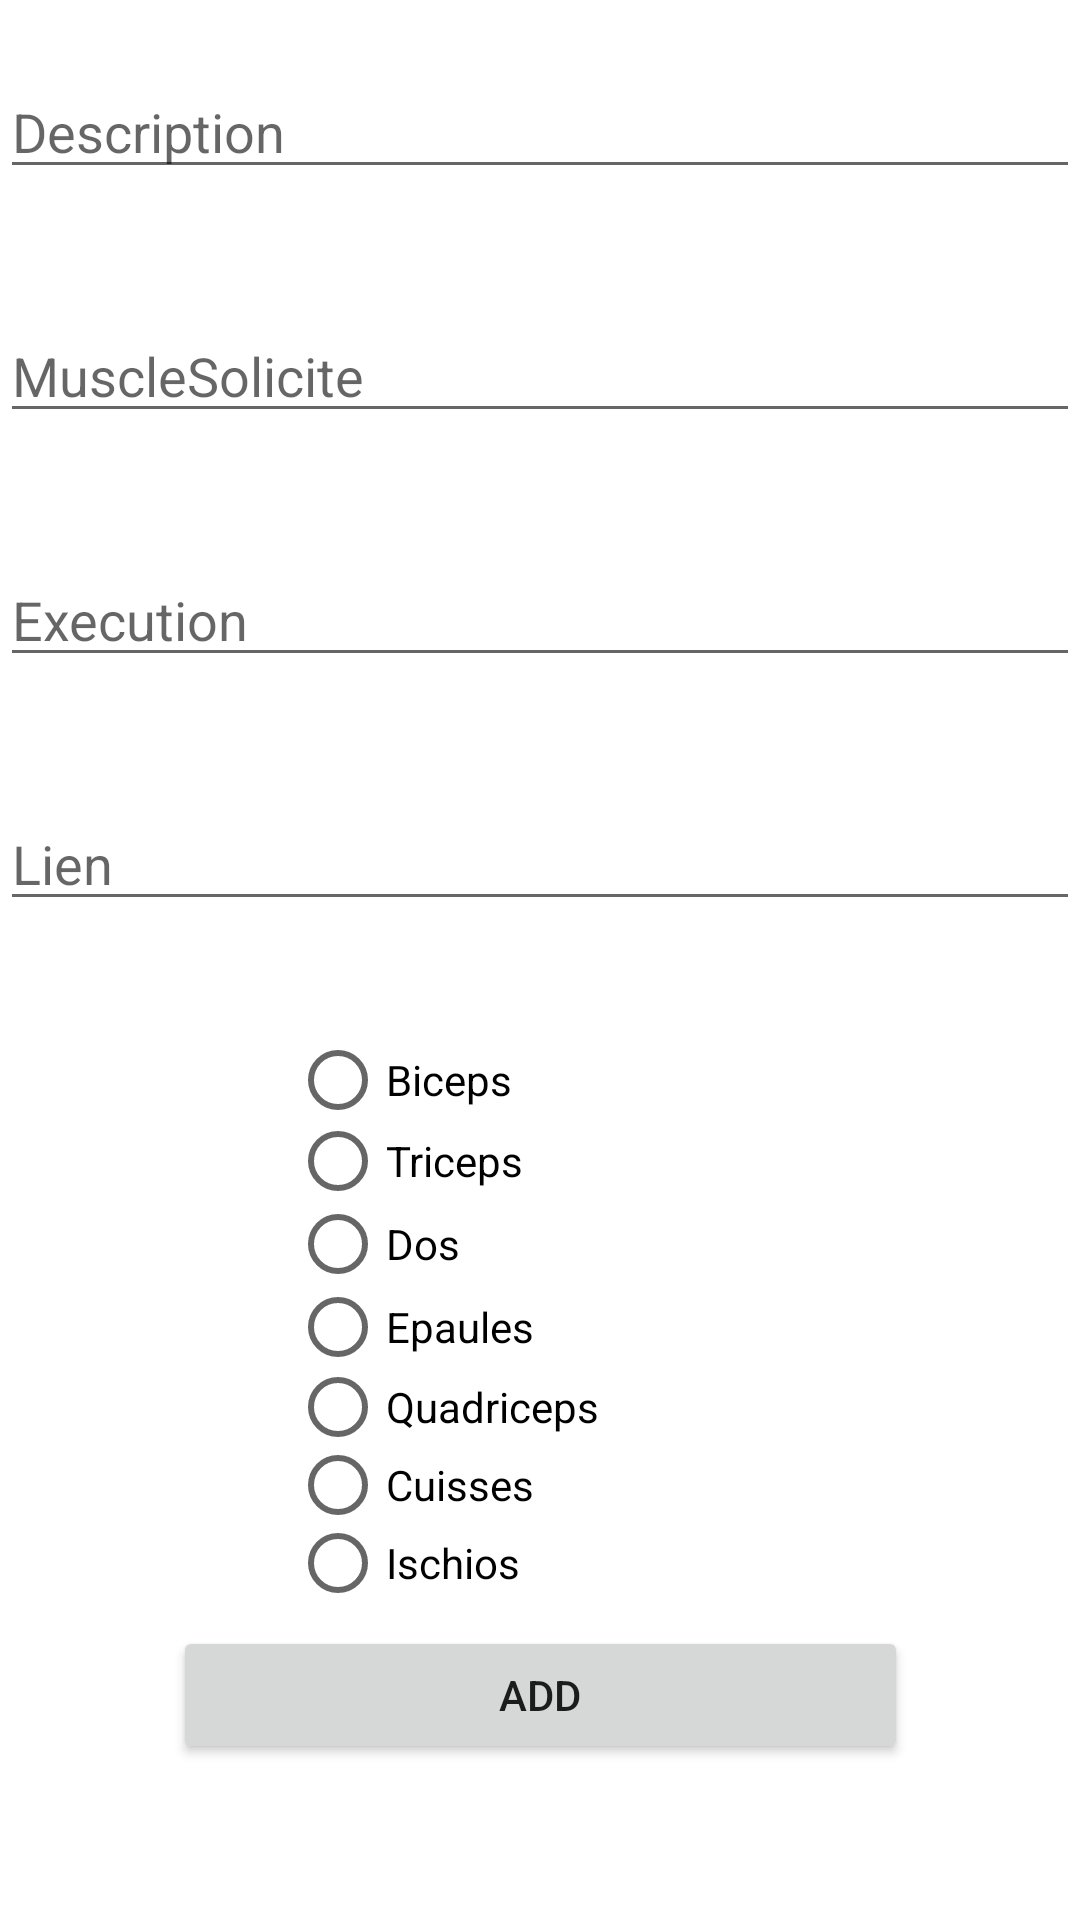

Produce the Android XML layout that renders to this screen, including the resource entries it uses.
<!-- AndroidManifest.xml: application theme Theme.ProjetExercices -->
<!-- res/layout/activity_add_exercice.xml -->
<?xml version="1.0" encoding="utf-8"?>
<androidx.constraintlayout.widget.ConstraintLayout xmlns:android="http://schemas.android.com/apk/res/android"
    xmlns:app="http://schemas.android.com/apk/res-auto"
    xmlns:tools="http://schemas.android.com/tools"
    android:layout_width="match_parent"
    android:layout_height="match_parent"
    tools:context=".AddExerciceActivity">

    <Button
        android:id="@+id/btnAddExercice"
        android:layout_width="245dp"
        android:layout_height="46dp"
        android:layout_marginBottom="52dp"
        android:text="Add"
        app:layout_constraintBottom_toBottomOf="parent"
        app:layout_constraintEnd_toEndOf="parent"
        app:layout_constraintStart_toStartOf="parent" />

    <EditText
        android:id="@+id/txtLienAdd"
        android:layout_width="match_parent"
        android:layout_height="wrap_content"
        android:layout_marginBottom="40dp"
        android:ems="10"
        android:gravity="start|top"
        android:hint="Lien"
        android:inputType="textMultiLine"
        app:layout_constraintBottom_toTopOf="@+id/radioGroupAdd"
        app:layout_constraintEnd_toEndOf="parent"
        app:layout_constraintHorizontal_bias="0.0"
        app:layout_constraintStart_toStartOf="parent" />

    <RadioGroup
        android:id="@+id/radioGroupAdd"
        android:layout_width="167dp"

        android:layout_height="187dp"
        android:layout_marginBottom="8dp"
        app:layout_constraintBottom_toTopOf="@+id/btnAddExercice"
        app:layout_constraintEnd_toEndOf="parent"
        app:layout_constraintStart_toStartOf="parent">

        <RadioButton
            android:id="@+id/rbtnBicepsAdd"
            android:layout_width="wrap_content"
            android:layout_height="26dp"
            android:text="Biceps" />

        <RadioButton
            android:id="@+id/rbtnTricepsAdd"
            android:layout_width="match_parent"
            android:layout_height="26dp"
            android:layout_weight="1"
            android:text="Triceps" />

        <RadioButton
            android:id="@+id/rbtnDosAdd"
            android:layout_width="match_parent"
            android:layout_height="26dp"
            android:layout_weight="1"
            android:text="Dos" />

        <RadioButton
            android:id="@+id/rbtnEpaulesAdd"
            android:layout_width="match_parent"
            android:layout_height="26dp"
            android:layout_weight="1"
            android:text="Epaules" />

        <RadioButton
            android:id="@+id/rbtnQuadricepsAdd"
            android:layout_width="match_parent"
            android:layout_height="26dp"
            android:text="Quadriceps" />

        <RadioButton
            android:id="@+id/rbtnCuissesAdd"
            android:layout_width="match_parent"
            android:layout_height="26dp"
            android:text="Cuisses" />

        <RadioButton
            android:id="@+id/rbtnIschiosAdd"
            android:layout_width="match_parent"
            android:layout_height="26dp"
            android:text="Ischios" />
    </RadioGroup>

    <EditText
        android:id="@+id/txtTitreAdd"
        android:layout_width="match_parent"
        android:layout_height="wrap_content"
        android:layout_marginBottom="40dp"
        android:ems="10"
        android:gravity="start|top"
        android:hint="titre"
        android:inputType="textMultiLine"
        app:layout_constraintBottom_toTopOf="@+id/txtDescriptionAdd"
        app:layout_constraintEnd_toEndOf="parent"
        app:layout_constraintHorizontal_bias="0.0"
        app:layout_constraintStart_toStartOf="parent"
        app:layout_constraintTop_toTopOf="parent"
        app:layout_constraintVertical_bias="1.0" />

    <EditText
        android:id="@+id/txtDescriptionAdd"
        android:layout_width="match_parent"
        android:layout_height="wrap_content"
        android:layout_marginBottom="40dp"
        android:ems="10"
        android:gravity="start|top"
        android:hint="Description"
        android:inputType="textMultiLine"
        app:layout_constraintBottom_toTopOf="@+id/txtMuscleAdd"
        tools:layout_editor_absoluteX="-42dp" />

    <EditText
        android:id="@+id/txtMuscleAdd"
        android:layout_width="match_parent"
        android:layout_height="wrap_content"
        android:layout_marginBottom="40dp"
        android:ems="10"
        android:gravity="start|top"
        android:hint="MuscleSolicite"
        android:inputType="textMultiLine"
        app:layout_constraintBottom_toTopOf="@+id/txtExecutionAdd"
        tools:layout_editor_absoluteX="0dp" />

    <EditText
        android:id="@+id/txtExecutionAdd"
        android:layout_width="match_parent"
        android:layout_height="wrap_content"
        android:layout_marginBottom="40dp"
        android:ems="10"
        android:gravity="start|top"
        android:hint="Execution"
        android:inputType="textMultiLine"
        app:layout_constraintBottom_toTopOf="@+id/txtLienAdd"
        tools:layout_editor_absoluteX="103dp" />

</androidx.constraintlayout.widget.ConstraintLayout>
<!-- resources referenced by this layout -->
<resources>
  <style name="Theme.ProjetExercices" parent="Theme.MaterialComponents.DayNight.DarkActionBar">
          
          <item name="colorPrimary">@color/purple_500</item>
          <item name="colorPrimaryVariant">@color/purple_700</item>
          <item name="colorOnPrimary">@color/white</item>
          
          <item name="colorSecondary">@color/teal_200</item>
          <item name="colorSecondaryVariant">@color/teal_700</item>
          <item name="colorOnSecondary">@color/black</item>
          
          <item name="android:statusBarColor">?attr/colorPrimaryVariant</item>
          
      </style>
  <!-- not gathered from this repository: default colours our renderer supplied (Android Studio template values) -->
  <color name="purple_500">#FF6200EE</color>
  <color name="purple_700">#FF3700B3</color>
  <color name="teal_200">#FF03DAC5</color>
  <color name="teal_700">#FF018786</color>
  <color name="black">#FF000000</color>
  <color name="white">#FFFFFFFF</color>
</resources>
